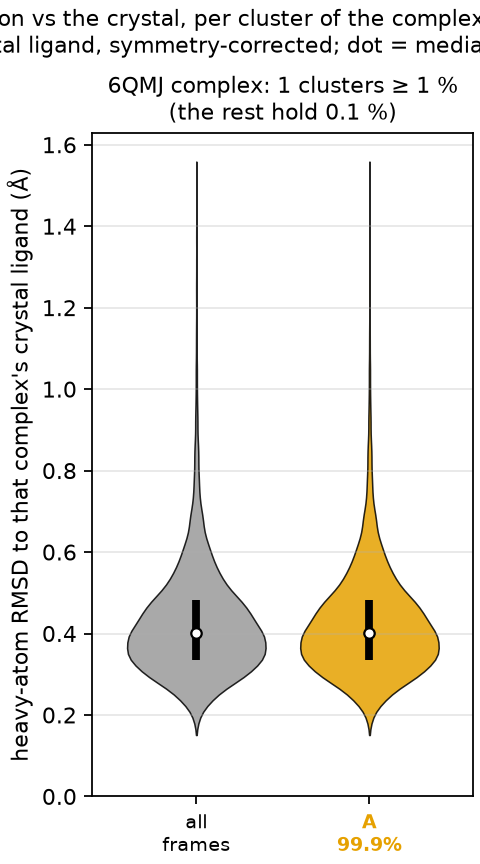

Data behind this chart, as committed beside it:
complex, cluster, mass, median_rmsd, q25, q75, crystal_cluster, central_frame
6QMJ, A, 0.9988, 0.401, 0.335, 0.483, True, 13495
